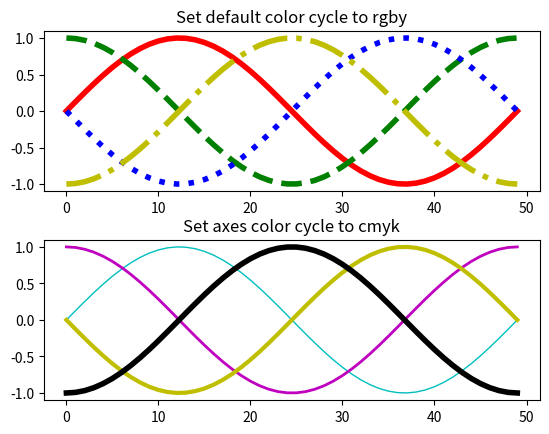

Here is the Python script that generated this plot:
%matplotlib inline

from cycler import cycler
import numpy as np
import matplotlib.pyplot as plt

x = np.linspace(0, 2 * np.pi, 50)
offsets = np.linspace(0, 2 * np.pi, 4, endpoint=False)
yy = np.transpose([np.sin(x + phi) for phi in offsets])

print(yy.shape)

default_cycler = (cycler(color=['r', 'g', 'b', 'y']) +
                  cycler(linestyle=['-', '--', ':', '-.']))

plt.rc('lines', linewidth=4)
plt.rc('axes', prop_cycle=default_cycler)

custom_cycler = (cycler(color=['c', 'm', 'y', 'k']) +
                 cycler(lw=[1, 2, 3, 4]))

fig, (ax0, ax1) = plt.subplots(nrows=2)
ax0.plot(yy)
ax0.set_title('Set default color cycle to rgby')
ax1.set_prop_cycle(custom_cycler)
ax1.plot(yy)
ax1.set_title('Set axes color cycle to cmyk')

# Add a bit more space between the two plots.
fig.subplots_adjust(hspace=0.3)
plt.show()